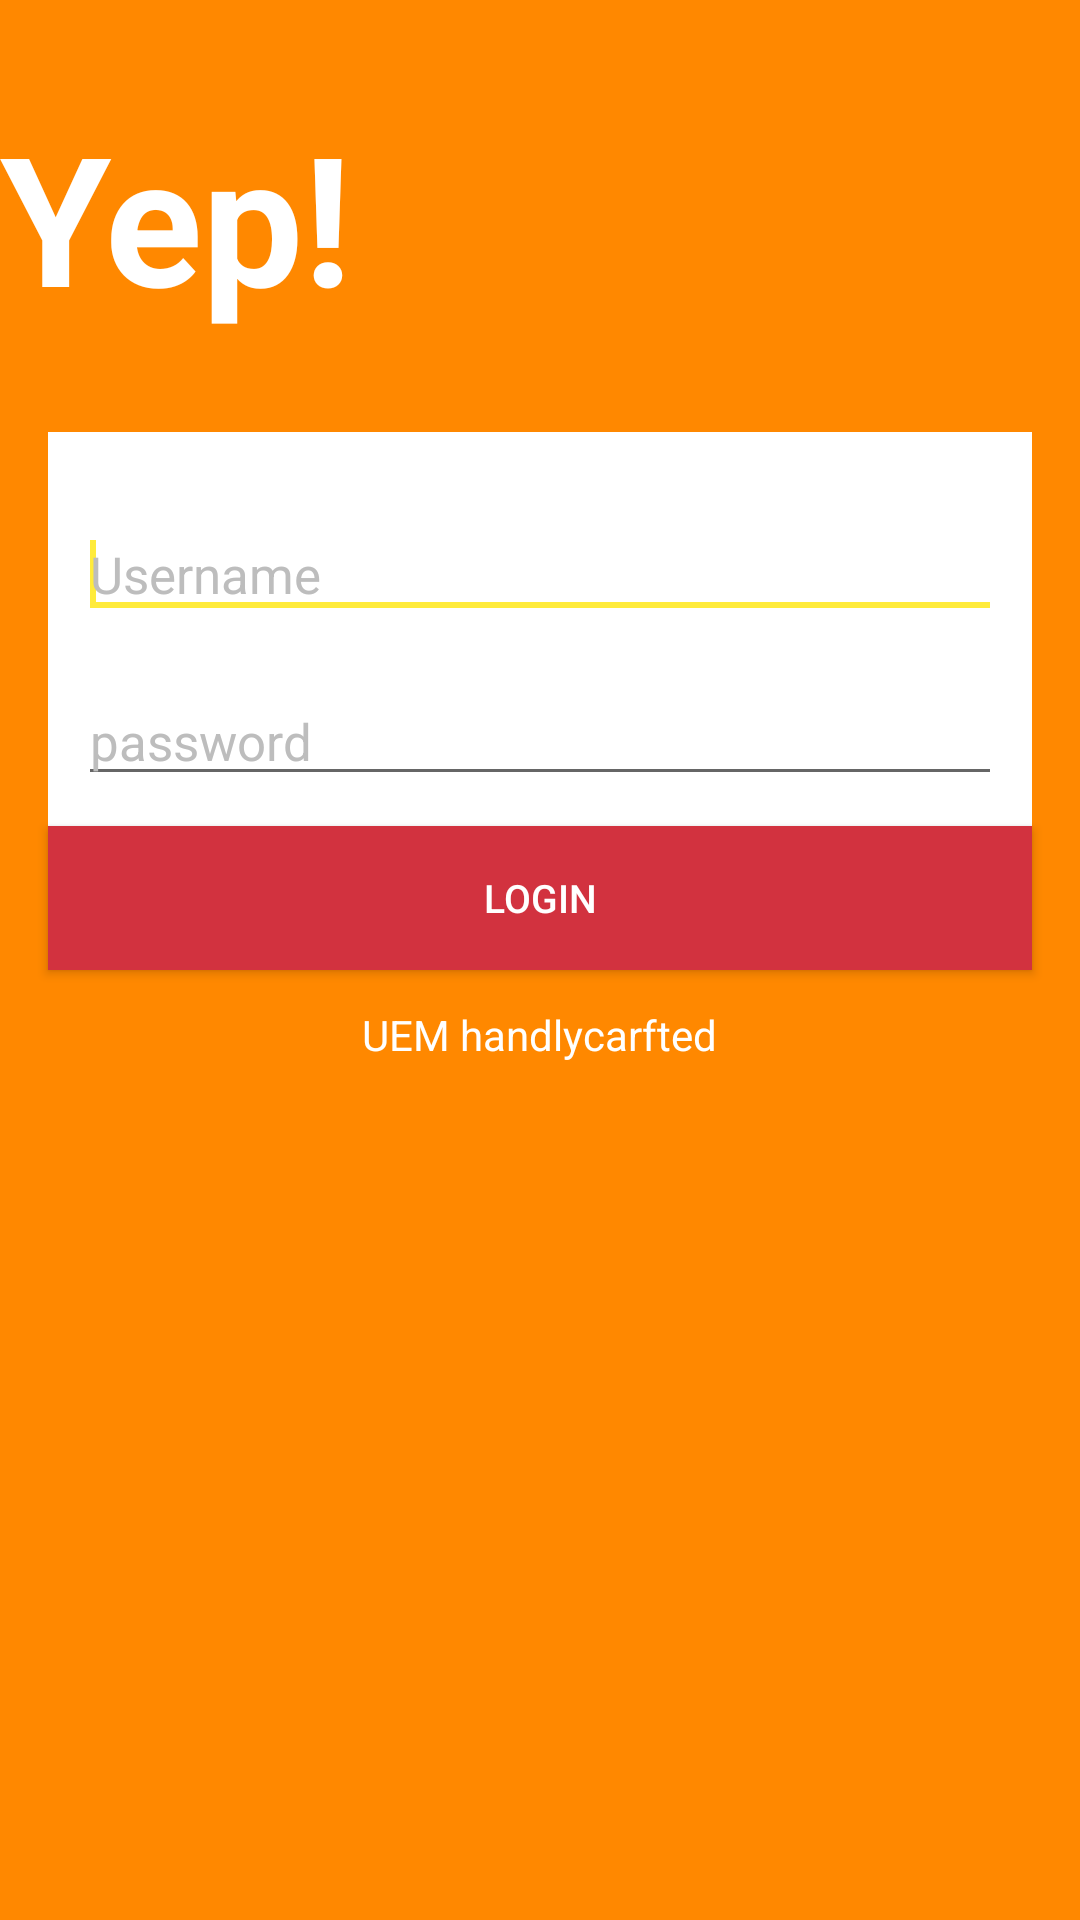

This screen was rendered from an Android layout file. Write that file and the resources it references.
<!-- AndroidManifest.xml: application theme AppTheme -->
<!-- res/layout/activity_login.xml -->
<?xml version="1.0" encoding="utf-8"?>
<RelativeLayout xmlns:android="http://schemas.android.com/apk/res/android"
    xmlns:app="http://schemas.android.com/apk/res-auto"
    xmlns:tools="http://schemas.android.com/tools"
    android:layout_width="match_parent"
    android:layout_height="match_parent"
    android:background="@color/primarycolor"
    >

    <ImageView
        android:id="@+id/backgroundImage"
        android:layout_width="match_parent"
        android:layout_height="match_parent"
        android:scaleType="fitStart"
        android:visibility="visible"
        app:srcCompat="@drawable/girl" />
    <TextView
        android:layout_height="wrap_content"
        android:layout_width="wrap_content"
        android:id="@+id/yep"
        android:textStyle="bold"
        android:layout_marginTop="32dp"
        android:text="@string/yep"
        android:textSize="60sp"
        android:textColor="@color/texticons"
        />

    <LinearLayout android:id="@+id/editTextlayout"
        android:layout_width="match_parent"
        android:layout_height="wrap_content"
        android:layout_below="@id/yep"
        android:orientation="vertical"
        android:layout_marginTop="32dp"
        android:layout_marginLeft="16dp"
        android:layout_marginRight="16dp"
        android:padding="10dp"
        android:background="@color/texticons"
        >
        <EditText
            android:id="@+id/userNameField"
            style="@style/editText"
            android:hint="Username"
            android:inputType="textPersonName"
            android:textColorHint="@color/dividercolor">

            <requestFocus />
        </EditText>

        <EditText
            android:id="@+id/passwordField"
            android:hint="password"
            android:inputType="textPassword"
            android:textColorHint="@color/dividercolor"
            style="@style/editText" />

    </LinearLayout>
    <Button
        android:id="@+id/loginButton"
        android:layout_width="match_parent"
        android:layout_height="wrap_content"
        android:layout_alignParentStart="true"
        android:layout_below="@id/editTextlayout"
        android:layout_marginLeft="16dp"
        android:layout_marginRight="16dp"
        android:background="@color/darkprimarycolor"
        android:onClick="mostrarVentana"
        android:text="LOGIN"
        android:textColor="@color/texticons"
        android:textSize="13sp" />

    <TextView
        android:id="@+id/SignUpText"
        android:layout_width="wrap_content"
        android:layout_height="wrap_content"
        android:layout_below="@id/loginButton"
        android:layout_centerHorizontal="true"
        android:layout_marginTop="12dp"
        android:onClick="mostrarVentana"
        android:text="UEM handlycarfted"
        android:textColor="@android:color/white"
        tools:layout_editor_absoluteX="154dp"
        tools:layout_editor_absoluteY="234dp" />







</RelativeLayout>
<!-- resources referenced by this layout -->
<resources>
  <color name="darkprimarycolor">#D2323F</color>
  <color name="dividercolor">#BDBDBD</color>
  <color name="primarycolor">#FF8800</color>
  <color name="texticons">#FFFFFF</color>
  <string name="yep">Yep!</string>
  <style name="editText">
          <item name="android:layout_width">match_parent</item>
          <item name="android:layout_height">wrap_content</item>
          <item name="android:layout_alignParentTop">true</item>
          <item name="android:layout_centerHorizontal">true</item>
          <item name="android:layout_marginTop">16dp</item>
          <item name="android:ems">10</item>
          <item name="android:textColor">#fff</item>
          <item name="android:textSize">17sp</item>
      </style>
  <style name="AppTheme" parent="Theme.AppCompat.Light.DarkActionBar">
          
          <item name="colorPrimary">@color/primarycolor</item>
          <item name="colorPrimaryDark">@color/darkprimarycolor</item>
          <item name="colorAccent">@color/accentcolor</item>
      </style>
  <color name="accentcolor">#FFEB3B</color>
</resources>
